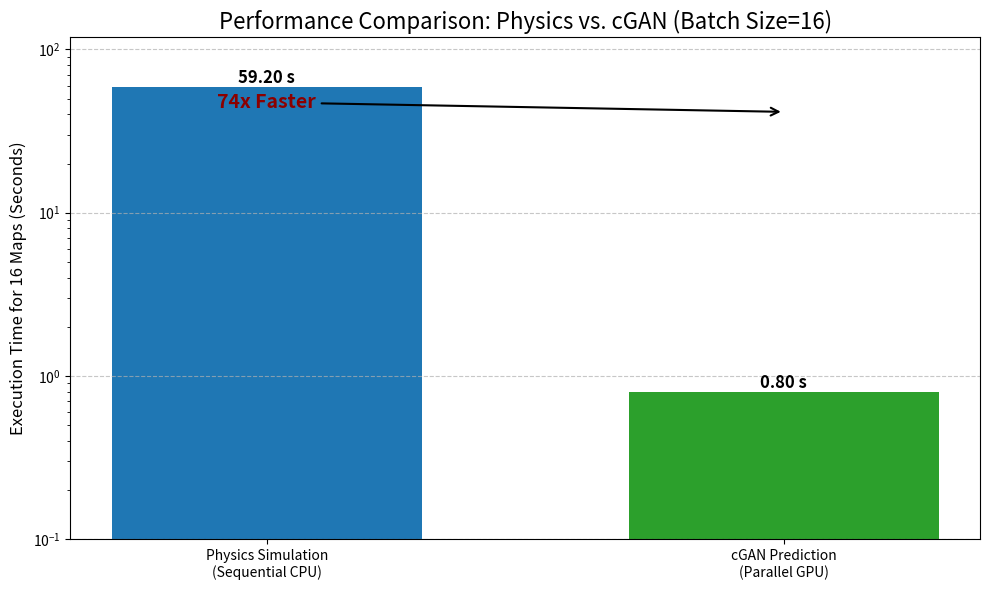

The matplotlib source for this figure:
import matplotlib.pyplot as plt
import numpy as np

# --- DATA FROM YOUR RUN ---
# Update these specific numbers if you have the exact seconds from your terminal
# Estimated based on 74x speedup:
# If AI took ~0.8 seconds -> Physics took ~59.2 seconds
ai_time = 0.8        
physics_time = ai_time * 74 
speedup = 74

def plot_comparison():
    # Setup
    labels = ['Physics Simulation\n(Sequential CPU)', 'cGAN Prediction\n(Parallel GPU)']
    times = [physics_time, ai_time]
    colors = ['#1f77b4', '#2ca02c'] # Blue for Physics, Green for AI

    fig, ax = plt.subplots(figsize=(10, 6))

    # Create Bars
    bars = ax.bar(labels, times, color=colors, width=0.6)

    # Add Text Labels on top of bars
    # Physics Label
    ax.text(bars[0].get_x() + bars[0].get_width()/2., bars[0].get_height(),
            f'{physics_time:.2f} s',
            ha='center', va='bottom', fontsize=12, fontweight='bold')

    # AI Label
    ax.text(bars[1].get_x() + bars[1].get_width()/2., bars[1].get_height(),
            f'{ai_time:.2f} s',
            ha='center', va='bottom', fontsize=12, fontweight='bold')

    # Add Speedup Arrow
    # Coordinates for arrow
    x_start = 0 
    x_end = 1
    y_height = physics_time * 0.7 
    
    ax.annotate(f'{speedup}x Faster',
                xy=(x_end, y_height), xycoords='data',
                xytext=(x_start, y_height), textcoords='data',
                arrowprops=dict(arrowstyle="->", connectionstyle="arc3", color='black', lw=1.5),
                ha='center', va='bottom', fontsize=14, fontweight='bold', color='darkred')

    # Formatting
    ax.set_ylabel('Execution Time for 16 Maps (Seconds)', fontsize=12)
    ax.set_title('Performance Comparison: Physics vs. cGAN (Batch Size=16)', fontsize=16)
    
    # Use Log Scale because the difference is massive
    ax.set_yscale('log')
    
    # Tweak y-axis limits to look nice
    ax.set_ylim(0.1, physics_time * 2)
    
    # Grid
    ax.grid(axis='y', linestyle='--', alpha=0.7)

    plt.tight_layout()
    plt.savefig("performance_chart.png", dpi=300)
    print("Chart saved to performance_chart.png")
    plt.show()

if __name__ == "__main__":
    plot_comparison()